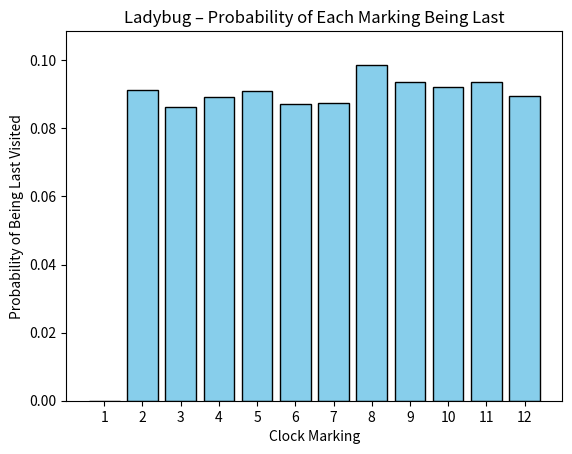

This figure's Python source:
"""
Let's assume, we have an old wall clock, with marings between 1 and 12. 
Let's also assume that we have a ladybug on the clock, and that the ladybug can only move to the next marking in a clockwise or counter-clockwise direction with 50-50% chance.

Now let's follow the movements of the ladybug! Whenever the ladybug reaches a marking, let's color that marking to know that the ladybug has been there.
The questions we want to answer is: What is the percentage for each marking to be the last marking (lastly colored) that the ladybug visits?
The ladybug starts at marking 12, so 6 is the furthest away and from 12 it can move to either 1 or 11 with equal probability.

An example for ladybug movements: 12 -> 1 -> 2 -> 1 -> 12 -> 11 -> 10 -> 9 -> 8 -> 9 -> 8 -> ...
"""

"""
Our Simulation in a nutshell
In main() we define the number of rounds we play and call win_ratios_over_time -> In win_ratios_over_time we call match over and over again, keeping track of win and lose rates. Each match goes until a player recives 11 points.
"""

"""
Let's see how much chance a mark has to be the last one visited!
"""

import random
import numpy as np
import matplotlib.pyplot as plt

def one_full_round_the_clock() -> int:
    #Clock markings from 1 to 12.
    visited_markings = [1] + [0] * 11 # Start at marking 12 current_marking = 12 visited_mark
    current_marking = 12

    #A Full round is when the ladybug has visited all markings at least once.
    #If there is a marking with 0, it means that the ladybug has not visited it yet, and we need to keep simulating.
    while ((np.array(visited_markings) == 0).any()):
        # Simulate a point
        if current_marking == 12:
            if random.random() < 0.5:  # 50% chance to move clockwise
                current_marking = 1
                visited_markings[1] = 1
            else:  # 50% chance to move counter-clockwise
                current_marking = 11
                visited_markings[11] = 1
        elif current_marking == 1:
            if random.random() < 0.5:  # 50% chance to move clockwise
                current_marking = 2
                visited_markings[2] = 1
            else:  # 50% chance to move counter-clockwise
                current_marking = 12
                last_marking = 12
        elif (current_marking > 1 and current_marking < 11):
            if random.random() < 0.5:  # 50% chance to move clockwise
                current_marking = current_marking + 1
                visited_markings[current_marking] = 1
            else:  # 50% chance to move counter-clockwise
                current_marking = current_marking - 1
                visited_markings[current_marking] = 1
        elif current_marking == 11:
            if random.random() < 0.5:  # 50% chance to move clockwise
                current_marking = 12
            else:  # 50% chance to move counter-clockwise
                current_marking = 10
                visited_markings[10] = 1
    return current_marking            
            
def distributions_over_time(num_rounds: int) -> np.ndarray:
    winNumbers = np.zeros(12, dtype=int)
    for t in range(num_rounds):
        last_marking = one_full_round_the_clock()
        winNumbers[last_marking] += 1
    return winNumbers / num_rounds

if __name__ == "__main__":
    num_simulations = 10_000
    distritbutions = distributions_over_time(num_simulations)
    print(f" 1'clock: {distritbutions[1]:.2%} \n 2'clock: {distritbutions[2]:.2%} \n 3'clock: {distritbutions[3]:.2%} \n 4'clock: {distritbutions[4]:.2%} \n 5'clock: {distritbutions[5]:.2%} \n 6'clock: {distritbutions[6]:.2%} \n 7'clock: {distritbutions[7]:.2%} \n 8'clock: {distritbutions[8]:.2%} \n 9'clock: {distritbutions[9]:.2%} \n 10'clock: {distritbutions[10]:.2%} \n 11'clock: {distritbutions[11]:.2%}")

#Let's also create a diagram to visualize the distribution of the last markings.
#For this, you will have to install numpy and matplotlib if you haven't already.

    for i, value in enumerate(distritbutions, start=1):
        print(f"Marking {i}: {value:.2%}")

    # ---- Diagram ----
    markings = np.arange(1, 13)

    plt.figure()
    plt.bar(markings, distritbutions, color="skyblue", edgecolor="black")
    plt.xlabel("Clock Marking")
    plt.ylabel("Probability of Being Last Visited")
    plt.title("Ladybug – Probability of Each Marking Being Last")
    plt.xticks(markings)
    plt.ylim(0, max(distritbutions) * 1.1)

    plt.savefig("Ladybug_Distribution.png", dpi=300)
    print("Diagram saved as Ladybug_Distribution.png")

"""
ratios = win_ratios_over_time(num_simulations)
plot_limit = 10000
# Plot how the ratio changes by increasing $n$  

x = np.arange(1, plot_limit + 1)
y = ratios[:plot_limit]

plt.title("Win ratio for the player who serves first in a squash match")
plt.xlabel("n = number of rounds played")
plt.ylabel("Cumulative win percentage")
plt.axhline(y=0.55, linestyle="--", alpha=0.6, label="Theoretical 55% win rate")
plt.axhline(y=0.50, linestyle="--", alpha=0.3, color="gray", label="50% win rate")
plt.plot(x, y)
plt.xlim(1, plot_limit)
plt.ylim(0.1, 0.6)
plt.legend()
plt.savefig("SquashServe.png", dpi=200)
#plt.show()
"""
